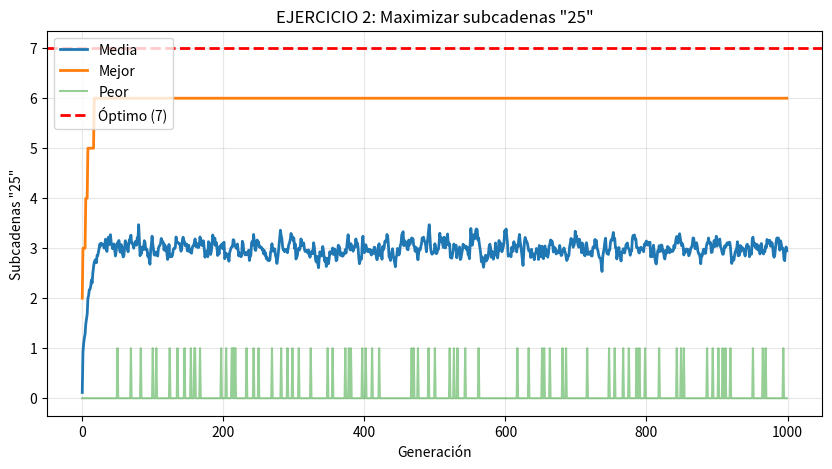

Source code (Python):
import numpy as np
import matplotlib.pyplot as plt
import random

class AG_Subcadenas25:
    def __init__(self, tam_pob=200, long_crom=15, generaciones=1000, pc=0.3, pm=0.1, elites=3):
        self.tam_pob = tam_pob
        self.long_crom = long_crom
        self.generaciones = generaciones
        self.pc = pc
        self.pm = pm
        self.elites = elites
        self.alfabeto = list(range(10))
        self.historial = {'media': [], 'mejor': [], 'peor': []}
    
    def generar_poblacion(self):
        return np.random.choice(self.alfabeto, (self.tam_pob, self.long_crom))
    
    def aptitud(self, cromosoma):
        contador = 0
        for i in range(len(cromosoma) - 1):
            if cromosoma[i] == 2 and cromosoma[i + 1] == 5:
                contador += 1
        return contador
    
    def seleccion_ruleta(self, poblacion, aptitudes):
        if aptitudes.sum() == 0:
            idx = np.random.randint(0, len(poblacion))
            return poblacion[idx].copy()
        
        total = aptitudes.sum()
        prob = aptitudes / total
        idx = np.random.choice(len(poblacion), p=prob)
        return poblacion[idx].copy()
    
    def crossover(self, p1, p2):
        if random.random() < self.pc:
            punto = random.randint(1, self.long_crom - 1)
            h1 = np.concatenate([p1[:punto], p2[punto:]])
            h2 = np.concatenate([p2[:punto], p1[punto:]])
            return h1, h2
        return p1.copy(), p2.copy()
    
    def mutacion(self, cromosoma):
        for i in range(len(cromosoma)):
            if random.random() < self.pm:
                cromosoma[i] = random.choice(self.alfabeto)
        return cromosoma
    
    def ejecutar(self):
        poblacion = self.generar_poblacion()
        
        for gen in range(self.generaciones):
            aptitudes = np.array([self.aptitud(ind) for ind in poblacion])
            
            self.historial['media'].append(aptitudes.mean())
            self.historial['mejor'].append(aptitudes.max())
            self.historial['peor'].append(aptitudes.min())
            
            if gen % 20 == 0:
                print(f"Gen {gen}: Media={aptitudes.mean():.2f}, Mejor={aptitudes.max()}")
            
            nueva_pob = []
            
            mejores_idx = np.argsort(aptitudes)[-self.elites:]
            for idx in mejores_idx:
                nueva_pob.append(poblacion[idx].copy())
            
            while len(nueva_pob) < self.tam_pob:
                p1 = self.seleccion_ruleta(poblacion, aptitudes)
                p2 = self.seleccion_ruleta(poblacion, aptitudes)
                h1, h2 = self.crossover(p1, p2)
                h1 = self.mutacion(h1)
                h2 = self.mutacion(h2)
                nueva_pob.extend([h1, h2])
            
            poblacion = np.array(nueva_pob[:self.tam_pob])
        
        aptitudes = np.array([self.aptitud(ind) for ind in poblacion])
        mejor_idx = np.argmax(aptitudes)
        print(f"\nMejor: {aptitudes[mejor_idx]} subcadenas '25' de 7 posibles")
        return poblacion[mejor_idx], aptitudes[mejor_idx]
    
    def graficar(self):
        plt.figure(figsize=(10, 5))
        plt.plot(self.historial['media'], label='Media', linewidth=2)
        plt.plot(self.historial['mejor'], label='Mejor', linewidth=2)
        plt.plot(self.historial['peor'], label='Peor', alpha=0.5)
        plt.axhline(y=7, color='red', linestyle='--', label='Óptimo (7)', linewidth=2)
        plt.xlabel('Generación')
        plt.ylabel('Subcadenas "25"')
        plt.title('EJERCICIO 2: Maximizar subcadenas "25"')
        plt.legend()
        plt.grid(True, alpha=0.3)
        plt.show()


print("EJERCICIO 2: Maximizar subcadenas '25'")
print("Alfabeto: 0-9, Longitud: 15")
print("Óptimo: [2,5,2,5,2,5,2,5,2,5,2,5,2,5,2] = 7 subcadenas")

ag = AG_Subcadenas25()
mejor, aptitud = ag.ejecutar()
print(f"\nResultado: {mejor}")

print("\nSubcadenas '25' encontradas:")
for i in range(len(mejor) - 1):
    if mejor[i] == 2 and mejor[i + 1] == 5:
        print(f"  Posición {i}-{i+1}: [{mejor[i]}, {mejor[i+1]}]")

ag.graficar()
